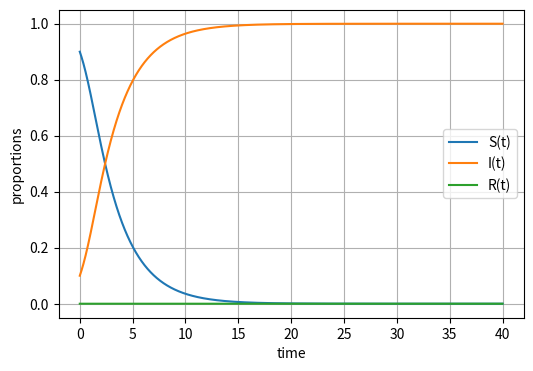
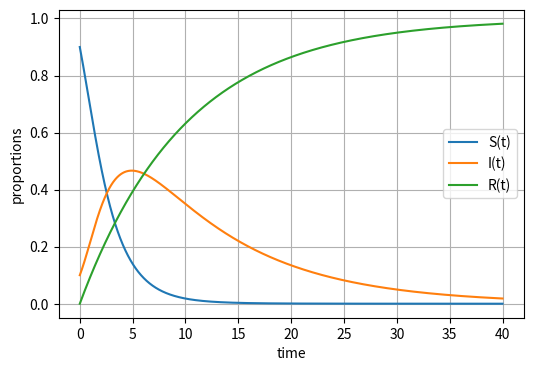
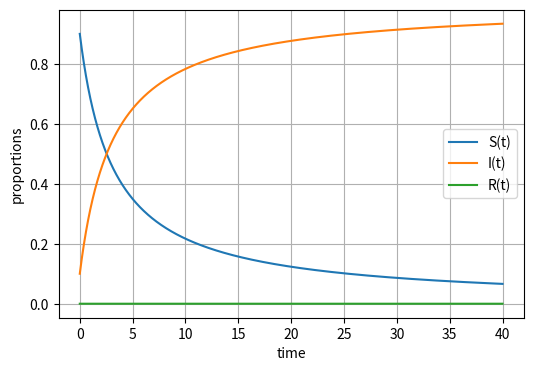
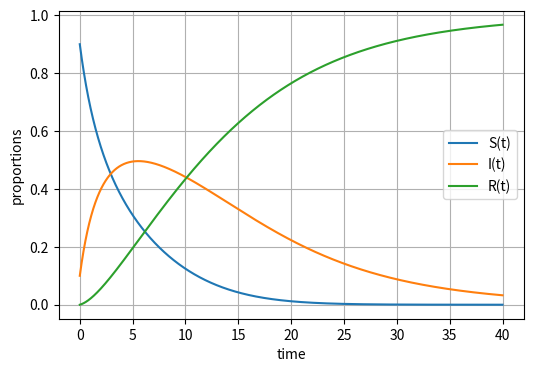

Reproduce these figures in Python, in order.
import numpy as np
import matplotlib.pyplot as plt
import scipy.integrate

def plotfuc(func):
    S0 = 0.9
    I0 = 0.1
    R0 = 0.0
    t = np.linspace(0, 40, 10000)
    res = np.array(scipy.integrate.odeint(func, [S0, I0, R0], t,args=(0.35,0.1)))
    plt.figure(figsize=[6, 4])
    plt.plot(t, res[:, 0], label='S(t)')
    plt.plot(t, res[:, 1], label='I(t)')
    plt.plot(t, res[:, 2], label='R(t)')
    plt.legend()
    plt.grid()
    plt.xlabel('time')
    plt.ylabel('proportions')
    plt.show()
    

def code_1_1_1(y, t, beta, gamma):
    s, i, r= y
    lambda_k = (1-(1-i)**4)*beta
    ds_dt = -lambda_k * s
    di_dt = lambda_k * s
    dr_dt = 0
    return ([ds_dt, di_dt, dr_dt])

def code_1_1_2(y,t,beta, gamma):
    s, i, r = y
    lambda_k = (1-(1-i)**4)*beta
    ds_dt = -lambda_k*s-gamma*s
    di_dt = lambda_k*s-gamma*i
    dr_dt = gamma*(s+i)
    return ([ds_dt, di_dt, dr_dt])

def code_2_1_1(y,t,beta, gamma):
    s, i, r  = y
    ds_dt = -beta*s*(1-i)
    di_dt = beta*s*(1-i)
    dr_dt = 0
    return ([ds_dt, di_dt, dr_dt])

def code_2_1_2(y,t,beta, gamma):
    s, i, r= y
    ds_dt = -beta*s*(1-i)
    di_dt = beta*s*(1-i)-gamma*i
    dr_dt = gamma*i
    return ([ds_dt, di_dt, dr_dt])

plotfuc(code_1_1_1)

plotfuc(code_1_1_2)

plotfuc(code_2_1_1)

plotfuc(code_2_1_2)
